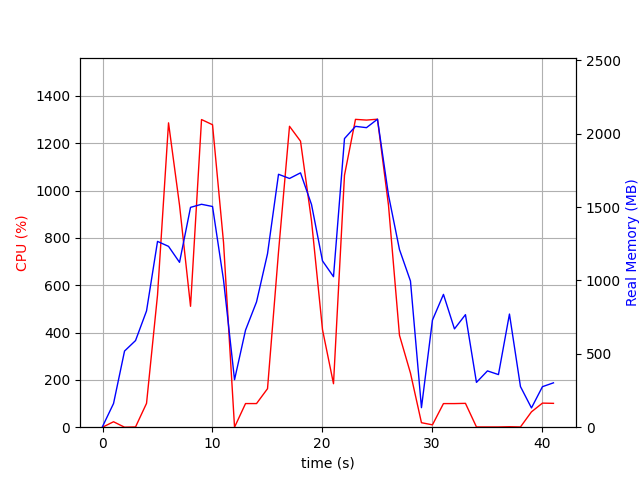

The data file committed next to this chart (first rows):
elapsed_time, nproc, cpu, mem_real, mem_virtual
4.3392181396484375e-05, 2, 0.0, 4.84, 37.14
1.001, 7, 23.0, 161.3, 520.2
2.003, 3, 0.0, 518.9, 1357
3.005, 3, 1.0, 590.3, 1504
4.006, 3, 100.8, 792.5, 1764
5.008, 3, 559.0, 1266, 2315
6.01, 3, 1286, 1232, 2197
7.012, 3, 938.3, 1124, 2340
8.014, 3, 511.0, 1498, 2566
9.016, 3, 1300, 1519, 2576
10.02, 3, 1278, 1504, 2614
11.02, 3, 780.5, 1003, 2645
12.02, 3, 0.0, 323.4, 1433
13.02, 3, 99.9, 661.5, 1727
14.02, 3, 99.9, 853.8, 1975
15.03, 3, 162.8, 1182, 2413
16.03, 3, 740.8, 1723, 3033
17.03, 3, 1272, 1695, 2763
18.03, 3, 1209, 1733, 2978
19.03, 3, 872.7, 1518, 3114
20.03, 3, 412.3, 1133, 3200
21.04, 3, 183.8, 1026, 3268
22.04, 3, 1065, 1967, 3471
23.04, 3, 1301, 2050, 3491
24.04, 3, 1298, 2041, 3539
25.04, 3, 1302, 2099, 3555
26.04, 3, 938.7, 1582, 3671
27.04, 3, 388.6, 1211, 3699
28.05, 3, 228.7, 996.1, 3699
29.05, 3, 19.0, 133.1, 8393757
30.05, 5, 10.0, 729.9, 8395933
31.05, 6, 99.8, 905, 8396542
32.05, 4, 99.8, 670, 8395626
33.05, 4, 100.8, 766.9, 8395738
34.06, 4, 1.0, 305.3, 8395080
35.06, 4, 1.0, 383.7, 8395154
36.06, 4, 1.0, 358.6, 8395134
37.06, 9, 2.0, 771, 8397083
38.06, 4, 1.0, 277, 8395059
39.07, 2, 64.9, 131.3, 8395459
40.07, 2, 101.8, 276.1, 8445896
41.07, 2, 100.8, 302.4, 8446063
